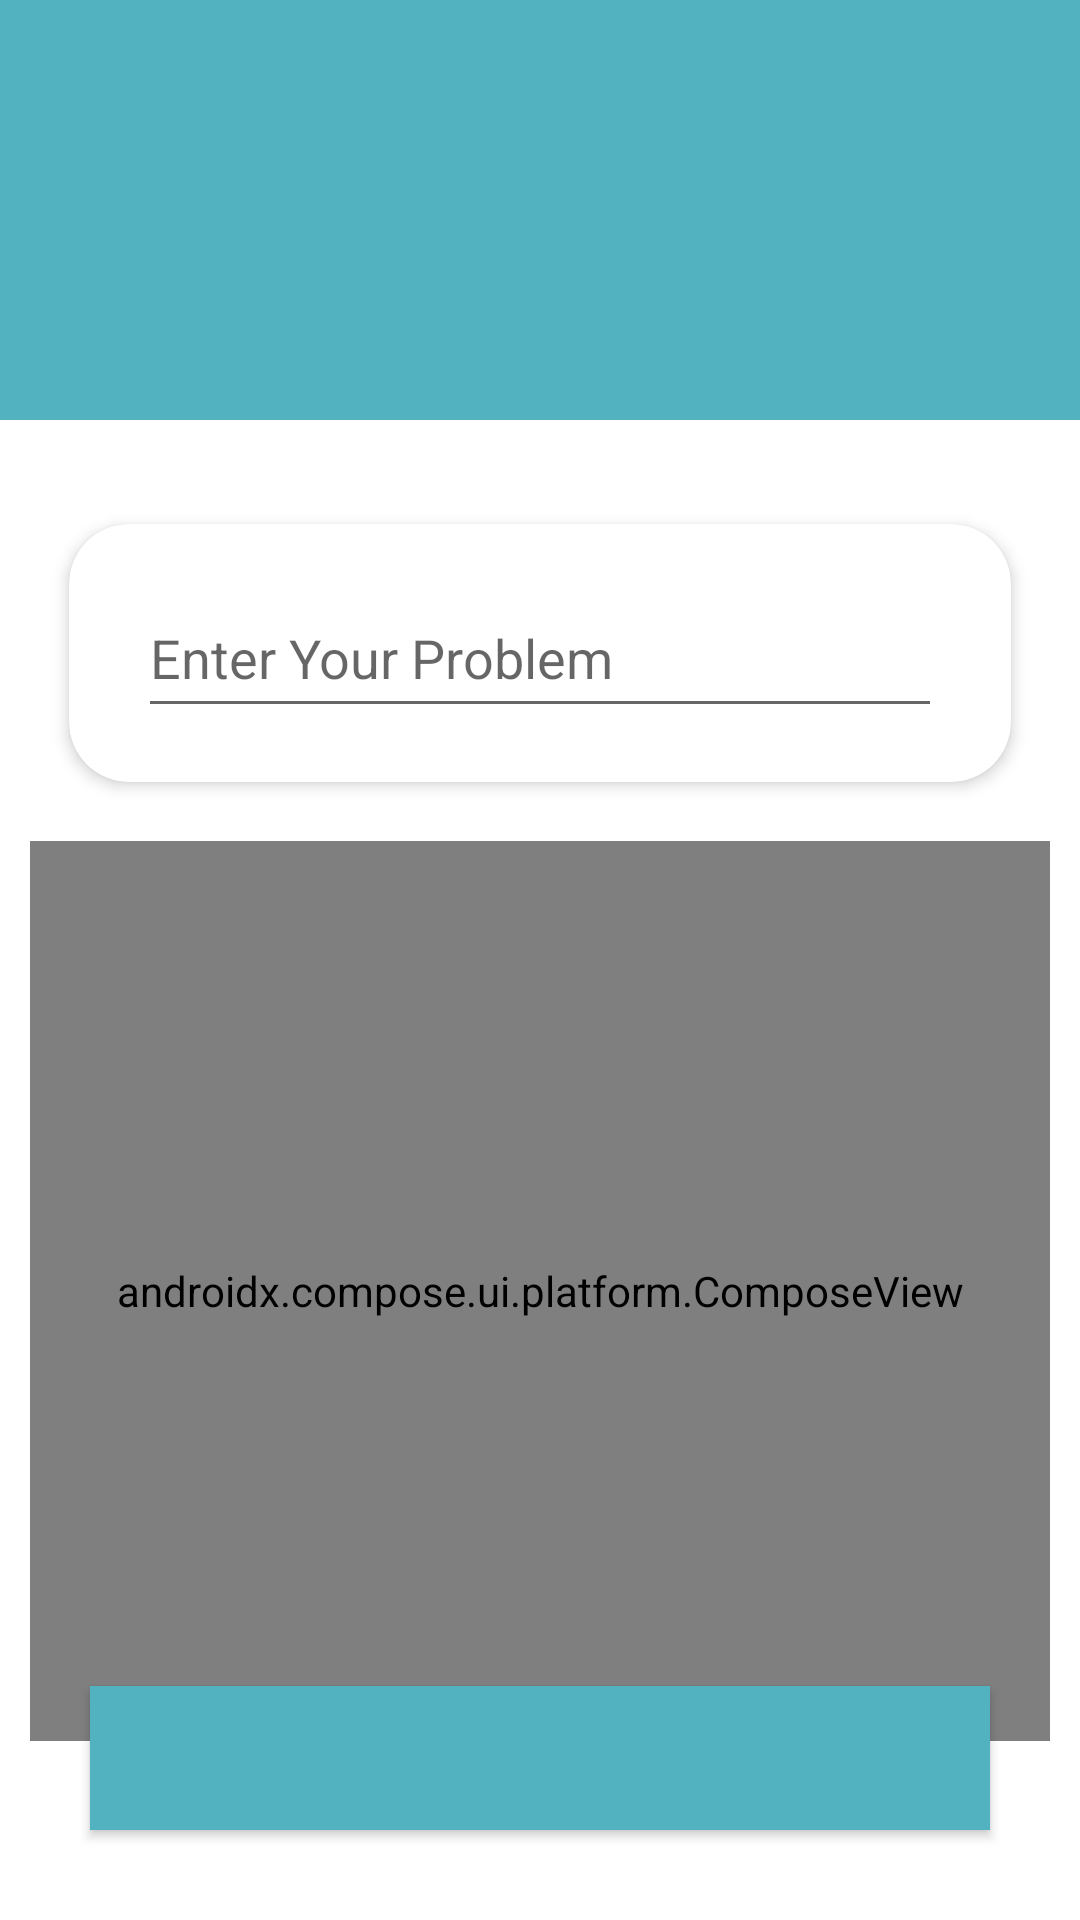

Here is an Android app screen rendered from its layout file. Give the layout XML and the strings, colors and styles it references.
<!-- AndroidManifest.xml: application theme AppTheme -->
<!-- res/layout/activity_home_remedies.xml -->
<?xml version="1.0" encoding="utf-8"?>
<RelativeLayout xmlns:android="http://schemas.android.com/apk/res/android"
    xmlns:app="http://schemas.android.com/apk/res-auto"
    xmlns:tools="http://schemas.android.com/tools"
    android:layout_width="match_parent"
    android:layout_height="match_parent"
    tools:context=".user.HomeRemediesActivity">

    <LinearLayout
        android:layout_width="match_parent"
        android:layout_height="match_parent"
        android:orientation="vertical">

        <RelativeLayout
            android:layout_width="match_parent"
            android:layout_height="140dp"

            android:background="@color/colorPrimary2">

            <ImageView
                android:alpha="0.6"
                android:layout_width="match_parent"
                android:layout_height="match_parent"
                android:scaleType="centerCrop"
                android:src="@drawable/remediesbg"/>

            <LinearLayout
                android:paddingHorizontal="10dp"
                android:layout_width="match_parent"
                android:layout_centerInParent="true"

                android:layout_height="wrap_content"
                android:orientation="vertical">

                <TextView
                    android:id="@+id/textView_predict_disease_head"
                    android:textStyle="bold"
                    android:textSize="20sp"
                    android:layout_width="match_parent"
                    android:layout_height="wrap_content"
                    android:text="@string/there_home_remedies_for_everything"
                    android:textAlignment="center"
                    android:textAppearance="@style/TextAppearance.AppCompat.Title"
                    android:textColor="@color/black" />

                <TextView
                    android:textSize="16sp"
                    android:layout_marginTop="5dp"
                    android:id="@+id/textView_predict_disease_instruction"
                    android:layout_width="match_parent"
                    android:layout_height="wrap_content"
                    android:text="@string/home_remedies_can_cure_certain_minor_illnesses"
                    android:textAlignment="center"
                    android:textAppearance="@style/TextAppearance.AppCompat.Menu"
                    android:textColor="@color/darkblue" />
            </LinearLayout>
        </RelativeLayout>


        
        <androidx.cardview.widget.CardView

            android:id="@+id/cardView1"
            android:layout_width="match_parent"
            android:layout_height="wrap_content"
            android:layout_centerInParent="true"
            android:layout_marginLeft="20dp"
            android:layout_marginTop="30dp"
            android:layout_marginRight="20dp"
            android:layout_marginBottom="15dp"
            app:cardCornerRadius="20dp"
            app:cardElevation="3dp"
            app:cardPreventCornerOverlap="false"
            app:cardUseCompatPadding="true">


            <RelativeLayout
                android:id="@+id/relativeLayout1"
                android:layout_width="match_parent"
                android:layout_height="wrap_content"
                android:layout_below="@+id/imageView1"
                android:paddingHorizontal="15dp"
                android:paddingVertical="10dp">

                <LinearLayout
                    android:padding="8dp"
                    android:id="@+id/dropdown_menu"
                    android:layout_width="match_parent"
                    android:layout_height="wrap_content"
                    android:layout_alignParentStart="true"
                    android:layout_alignParentTop="true"
                    android:orientation="vertical">

                    <EditText

                        android:id="@+id/et_problem"
                        android:layout_width="match_parent"
                        android:layout_height="50dp"
                        android:hint="Enter Your Problem" />

                </LinearLayout>



            </RelativeLayout>


        </androidx.cardview.widget.CardView>

        <androidx.compose.ui.platform.ComposeView
            android:id="@+id/composeView"
            android:layout_width="match_parent"
            android:layout_height="300dp"
            android:layout_below="@id/cardView1"
            android:layout_marginHorizontal="10dp"
            tools:ignore="MissingClass" />
    </LinearLayout>




    <Button
        android:id="@+id/predict_button"
        android:layout_width="match_parent"
        android:layout_height="wrap_content"
        android:layout_alignParentBottom="true"
        android:layout_marginLeft="30dp"
        android:layout_marginTop="10dp"
        android:layout_marginRight="30dp"
        android:layout_marginBottom="30dp"
        android:background="@color/colorPrimary2"
        android:fontFamily="sans-serif-medium"
        android:text="@string/get_your_remedies"
        android:textColor="@color/white" />


</RelativeLayout>
<!-- resources referenced by this layout -->
<resources>
  <color name="black">#000</color>
  <color name="colorPrimary2">#52B2BF</color>
  <color name="darkblue">#23283a</color>
  <color name="white">#FFFFFF</color>
  <string name="get_your_remedies" />
  <string name="home_remedies_can_cure_certain_minor_illnesses" />
  <string name="there_home_remedies_for_everything" />
  <style name="AppTheme" parent="Theme.MaterialComponents.Light.DarkActionBar">
          
          <item name="colorPrimary">#52B2BF</item>
          <item name="colorPrimaryDark">#52B2BF</item>
          <item name="colorAccent">@color/colorAccent</item>
      </style>
  <color name="colorAccent">#FF4081</color>
</resources>
